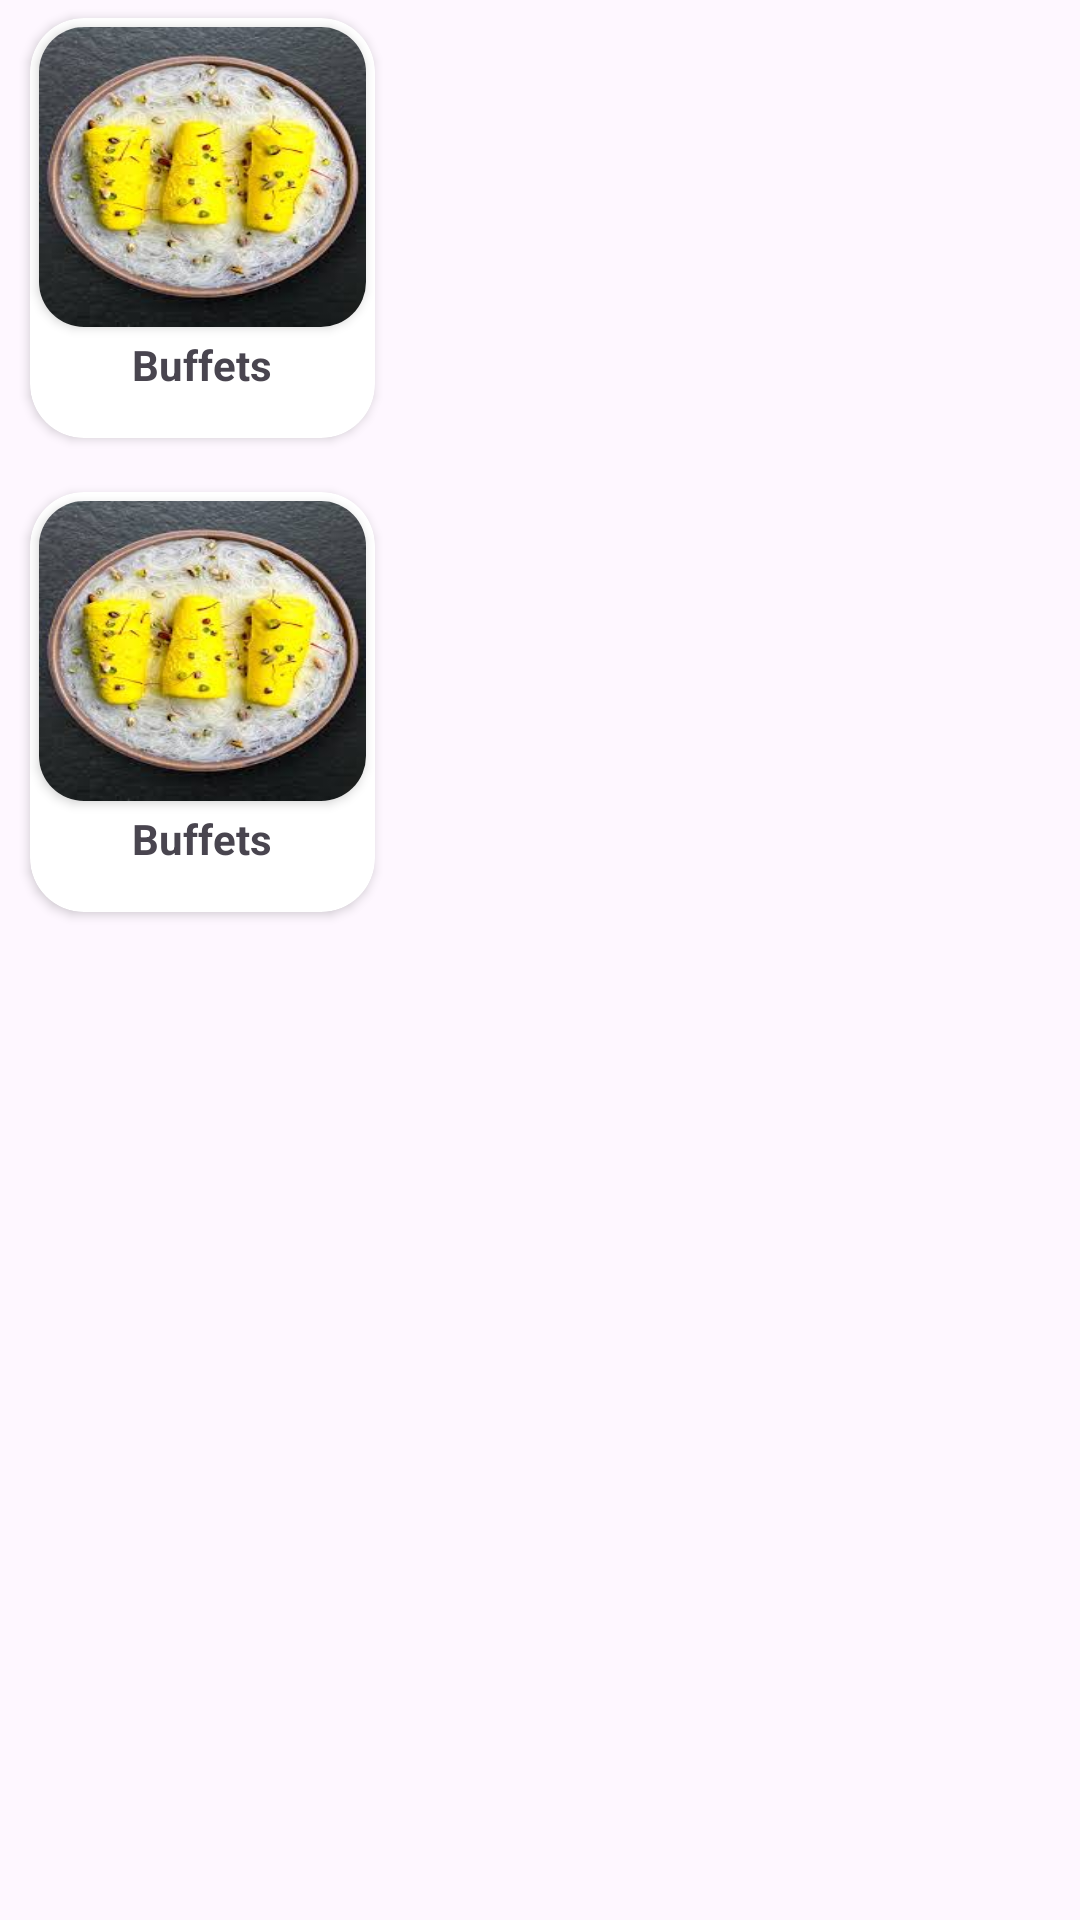

The Android layout XML behind this screen, and the referenced resources:
<!-- AndroidManifest.xml: application theme Theme.Swiggy -->
<!-- res/layout/dineout_items.xml -->
<?xml version="1.0" encoding="utf-8"?>
<LinearLayout xmlns:android="http://schemas.android.com/apk/res/android"
    xmlns:app="http://schemas.android.com/apk/res-auto"
    android:layout_width="wrap_content"
    android:layout_height="330dp"
    android:orientation="vertical">

    <androidx.cardview.widget.CardView
        android:layout_width="115dp"
        android:layout_height="140dp"
        android:layout_marginStart="10dp"
        android:layout_marginTop="6dp"
        app:cardCornerRadius="18dp">

        <LinearLayout
            android:layout_width="match_parent"
            android:layout_height="match_parent"
            android:orientation="vertical">

            <androidx.cardview.widget.CardView
                android:layout_width="match_parent"
                android:layout_height="100dp"
                android:layout_margin="3dp"
                app:cardCornerRadius="15dp">

                <ImageView
                    android:id="@+id/imgDineout"
                    android:layout_width="match_parent"
                    android:layout_height="match_parent"
                    android:background="@drawable/zafar_kulfi"
                    android:scaleType="fitXY" />

            </androidx.cardview.widget.CardView>

            <TextView
                android:id="@+id/dineoutNameTop"
                android:layout_width="wrap_content"
                android:layout_height="wrap_content"
                android:layout_gravity="center"
                android:text="Buffets"
                android:textSize="14dp"
                android:textStyle="bold" />


        </LinearLayout>


    </androidx.cardview.widget.CardView>

    <androidx.cardview.widget.CardView
        android:layout_width="115dp"
        android:layout_height="140dp"
        android:layout_marginStart="10dp"
        android:layout_marginTop="18dp"
        app:cardCornerRadius="18dp">

        <LinearLayout
            android:layout_width="match_parent"
            android:layout_height="match_parent"
            android:orientation="vertical">

            <androidx.cardview.widget.CardView
                android:layout_width="match_parent"
                android:layout_height="100dp"
                android:layout_margin="3dp"
                app:cardCornerRadius="15dp">

                <ImageView
                    android:id="@+id/imgDown"
                    android:layout_width="match_parent"
                    android:layout_height="match_parent"
                    android:background="@drawable/zafar_kulfi"
                    android:scaleType="fitXY" />

            </androidx.cardview.widget.CardView>

            <TextView
                android:id="@+id/dineoutNameDown"
                android:layout_width="wrap_content"
                android:layout_height="wrap_content"
                android:layout_gravity="center"
                android:text="Buffets"
                android:textSize="14dp"
                android:textStyle="bold" />


        </LinearLayout>


    </androidx.cardview.widget.CardView>

</LinearLayout>
<!-- resources referenced by this layout -->
<resources>
  <!-- drawable zafar_kulfi: jpeg bitmap (drawable, 10267 bytes) -->
  <style name="Theme.Swiggy" parent="Base.Theme.Swiggy" />
  <style name="Base.Theme.Swiggy" parent="Theme.Material3.DayNight.NoActionBar">
          
  
      </style>
</resources>
